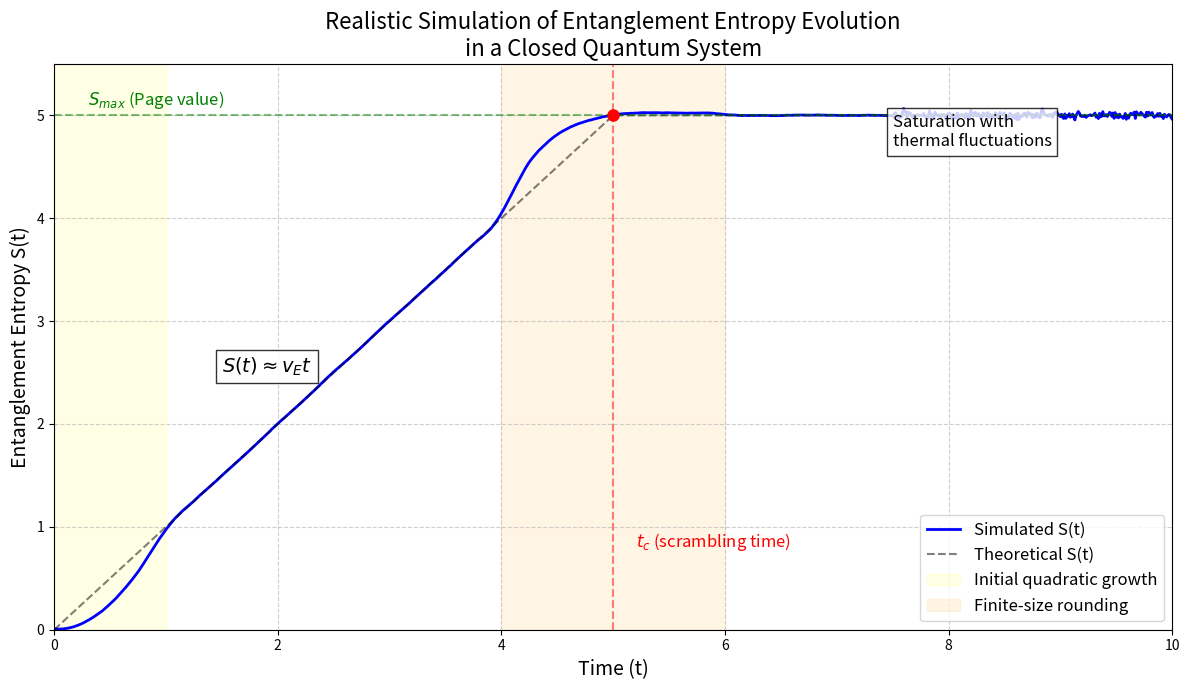

The matplotlib source for this figure:
import numpy as np
import matplotlib.pyplot as plt
from scipy.signal import savgol_filter

# System parameters
v_E = 1.0                # Base entanglement velocity
t_c = 5.0                # Critical time (saturation time)
S_max = 5.0              # Maximum entropy
N = 1000                 # Number of time points
fluctuation_strength = 0.15  # Quantum fluctuation strength

# Time array with finer resolution near t_c
t = np.linspace(0, 10, N)

# Base entropy function
def base_entropy(t):
    return np.where(t < t_c, v_E * t, S_max)

# Add realistic effects
def realistic_entropy(t):
    # 1. Initial quadratic growth (before linear regime)
    quadratic_region = (t < 0.2*t_c)
    S = np.where(quadratic_region, v_E*(t**2)/(0.2*t_c), base_entropy(t))
    
    # 2. Finite-size rounding near saturation
    saturation_region = (t > 0.8*t_c) & (t < 1.2*t_c)
    S = np.where(saturation_region, S_max - (S_max - v_E*t)*np.exp(-(t-0.8*t_c)/(0.1*t_c)), S)
    
    # 3. Add quantum fluctuations
    fluctuations = fluctuation_strength*np.random.normal(0, 0.1, len(t))
    S += fluctuations
    
    # 4. Smooth the curve (emulating collective effects)
    S = savgol_filter(S, window_length=51, polyorder=3)
    
    # 5. Final saturation with small thermal fluctuations
    S[t > 1.5*t_c] = S_max + 0.02*np.random.normal(0, 1, np.sum(t > 1.5*t_c))
    
    return S

# Generate entropy data
S = realistic_entropy(t)

# Create the plot
plt.figure(figsize=(12, 7))

# Plot entropy curve with realistic effects
plt.plot(t, S, 'b-', linewidth=2, label='Simulated S(t)')
plt.plot(t, base_entropy(t), 'k--', alpha=0.5, linewidth=1.5, label='Theoretical S(t)')

# Add guide lines and annotations
plt.axvline(t_c, color='r', linestyle='--', alpha=0.5)
plt.axhline(S_max, color='g', linestyle='--', alpha=0.5)

# Mark critical point
plt.plot(t_c, S_max, 'ro', markersize=8)

# Add annotations with LaTeX
plt.text(t_c + 0.2, 0.8, r'$t_c$ (scrambling time)', fontsize=12, color='r')
plt.text(0.3, S_max + 0.1, r'$S_{max}$ (Page value)', fontsize=12, color='g')
plt.text(1.5, 2.5, r'$S(t) \approx v_E t$', fontsize=14, bbox=dict(facecolor='white', alpha=0.8))
plt.text(7.5, 4.7, 'Saturation with\nthermal fluctuations', fontsize=12, 
         bbox=dict(facecolor='white', alpha=0.8))

# Highlight physical effects
plt.axvspan(0, 0.2*t_c, color='yellow', alpha=0.1, label='Initial quadratic growth')
plt.axvspan(0.8*t_c, 1.2*t_c, color='orange', alpha=0.1, label='Finite-size rounding')

# Axis labels and title
plt.xlabel('Time (t)', fontsize=14)
plt.ylabel('Entanglement Entropy S(t)', fontsize=14)
plt.title('Realistic Simulation of Entanglement Entropy Evolution\nin a Closed Quantum System', fontsize=16)

# Legend and grid
plt.legend(fontsize=12, loc='lower right')
plt.grid(True, linestyle='--', alpha=0.6)

# Set limits and save
plt.xlim(0, 10)
plt.ylim(0, 5.5)
plt.tight_layout()
plt.savefig('realistic_entropy_evolution.png', dpi=300, bbox_inches='tight')
plt.show()
